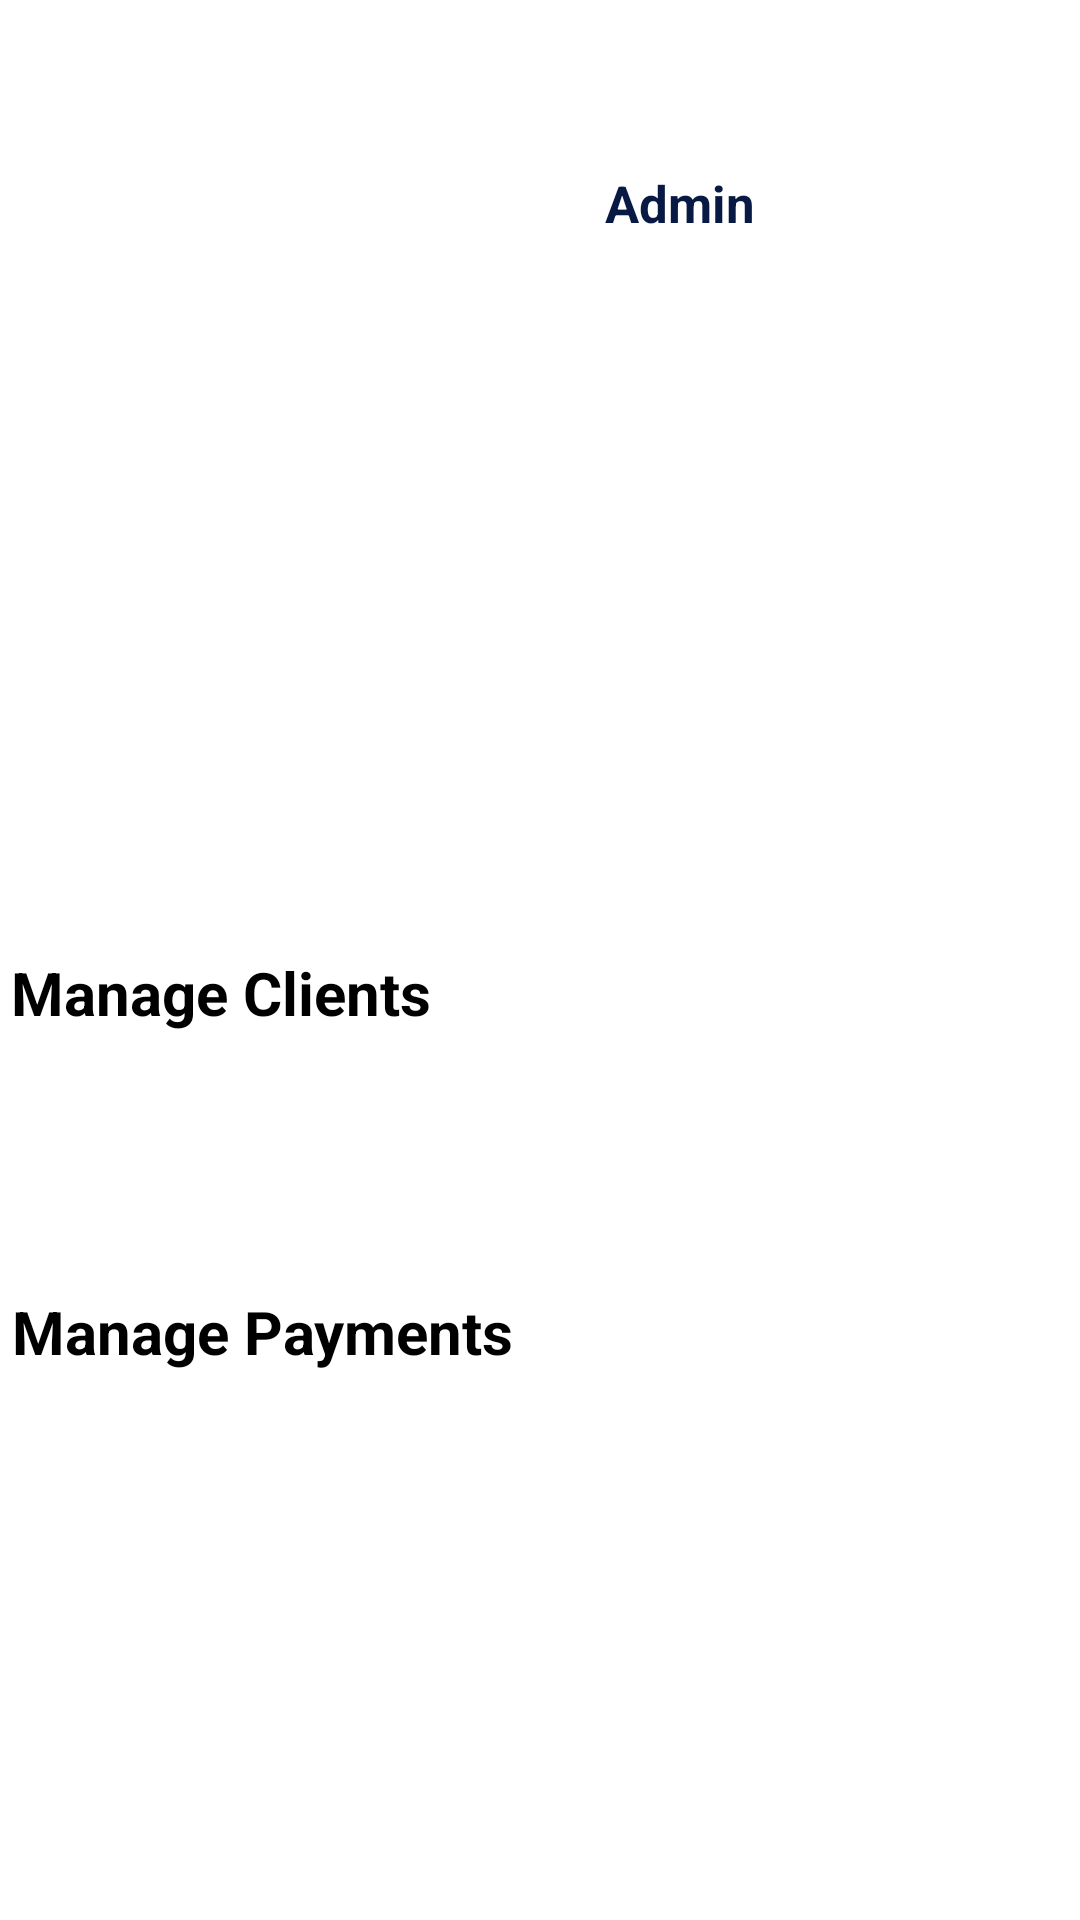

This screen was rendered from an Android layout file. Write that file and the resources it references.
<!-- AndroidManifest.xml: application theme Theme.MyApplication01 -->
<!-- res/layout/activity_admin_minterface.xml -->
<?xml version="1.0" encoding="utf-8"?>
<androidx.constraintlayout.widget.ConstraintLayout xmlns:android="http://schemas.android.com/apk/res/android"
    xmlns:app="http://schemas.android.com/apk/res-auto"
    xmlns:tools="http://schemas.android.com/tools"
    android:layout_width="match_parent"
    android:layout_height="match_parent"
    tools:context=".AdminMInterface">

    <TextView
        android:id="@+id/textView20"
        android:layout_width="wrap_content"
        android:layout_height="wrap_content"
        android:text="Admin"
        android:textColor="#081A43"
        android:textSize="17sp"
        android:textStyle="bold"
        app:layout_constraintBottom_toBottomOf="parent"
        app:layout_constraintEnd_toEndOf="parent"
        app:layout_constraintHorizontal_bias="0.65"
        app:layout_constraintStart_toStartOf="parent"
        app:layout_constraintTop_toTopOf="parent"
        app:layout_constraintVertical_bias="0.091" />

    <ImageView
        android:id="@+id/imageView7"
        android:layout_width="103dp"
        android:layout_height="91dp"
        app:layout_constraintBottom_toBottomOf="parent"
        app:layout_constraintEnd_toEndOf="parent"
        app:layout_constraintHorizontal_bias="0.948"
        app:layout_constraintStart_toStartOf="parent"
        app:layout_constraintTop_toTopOf="parent"
        app:layout_constraintVertical_bias="0.025"
        app:srcCompat="@drawable/admin" />

    <Button
        android:id="@+id/button8"
        android:layout_width="353dp"
        android:layout_height="90dp"
        android:text="Manage Clients"
        android:onClick="onclickMC"
        android:textSize="20sp"
        android:textStyle="bold"
        app:iconTint="#081A43"
        app:layout_constraintBottom_toBottomOf="parent"
        app:layout_constraintEnd_toEndOf="parent"
        app:layout_constraintStart_toStartOf="parent"
        app:layout_constraintTop_toTopOf="parent"
        app:layout_constraintVertical_bias="0.577"
        app:rippleColor="#081A43" />

    <Button
        android:id="@+id/button9"
        android:layout_width="352dp"
        android:layout_height="89dp"
        android:text="Manage Payments"
        android:onClick="onclickAB"
        android:textSize="20sp"
        android:textStyle="bold"
        app:iconTint="#081A43"
        app:layout_constraintBottom_toBottomOf="parent"
        app:layout_constraintEnd_toEndOf="parent"
        app:layout_constraintHorizontal_bias="0.491"
        app:layout_constraintStart_toStartOf="parent"
        app:layout_constraintTop_toBottomOf="@+id/button8"
        app:layout_constraintVertical_bias="0.159"
        app:rippleColor="#081A43" />

    <ImageView
        android:id="@+id/imageView11"
        android:layout_width="346dp"
        android:layout_height="247dp"
        app:layout_constraintBottom_toTopOf="@+id/button8"
        app:layout_constraintEnd_toEndOf="parent"
        app:layout_constraintStart_toStartOf="parent"
        app:layout_constraintTop_toBottomOf="@+id/imageView7"
        app:srcCompat="@drawable/resource_interface" />

</androidx.constraintlayout.widget.ConstraintLayout>
<!-- resources referenced by this layout -->
<resources>

</resources>
